Photos from the image-classification dataset "bali-3" in the GitHub repository realtechsupport/c-plus-r. Its 3 classes are: aroid, cacao, passiflora.

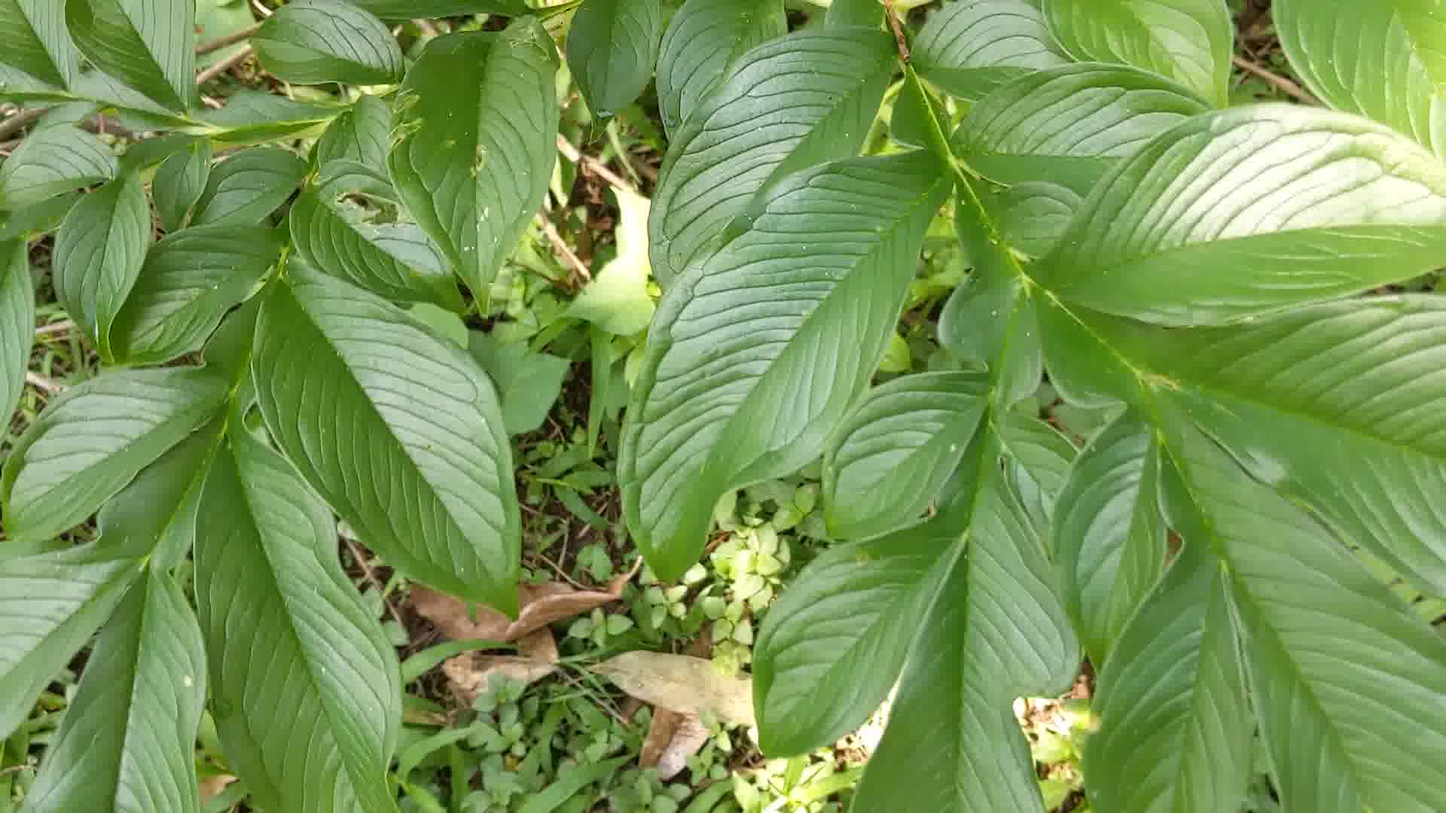
Label: aroid

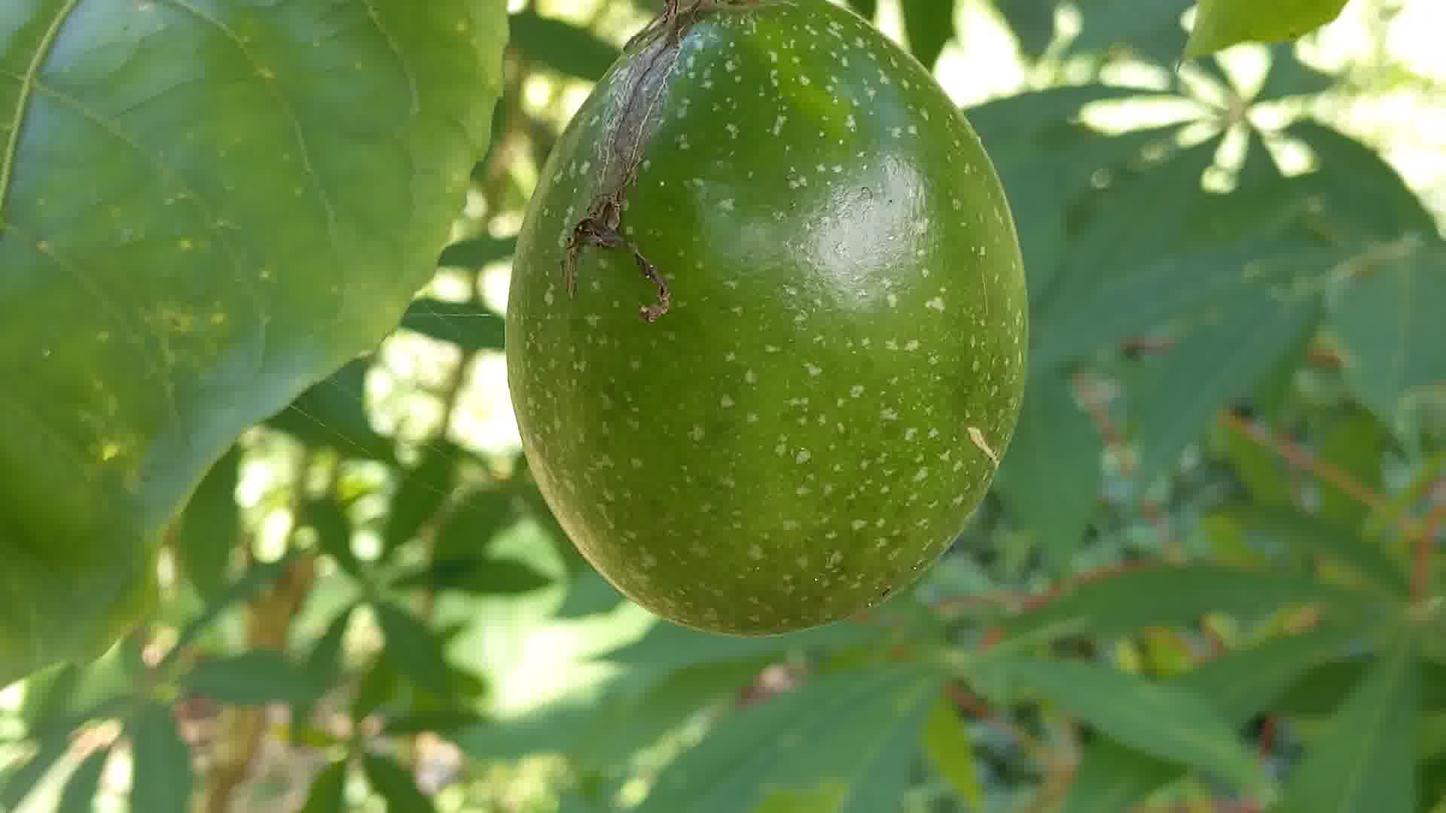
Label: passiflora

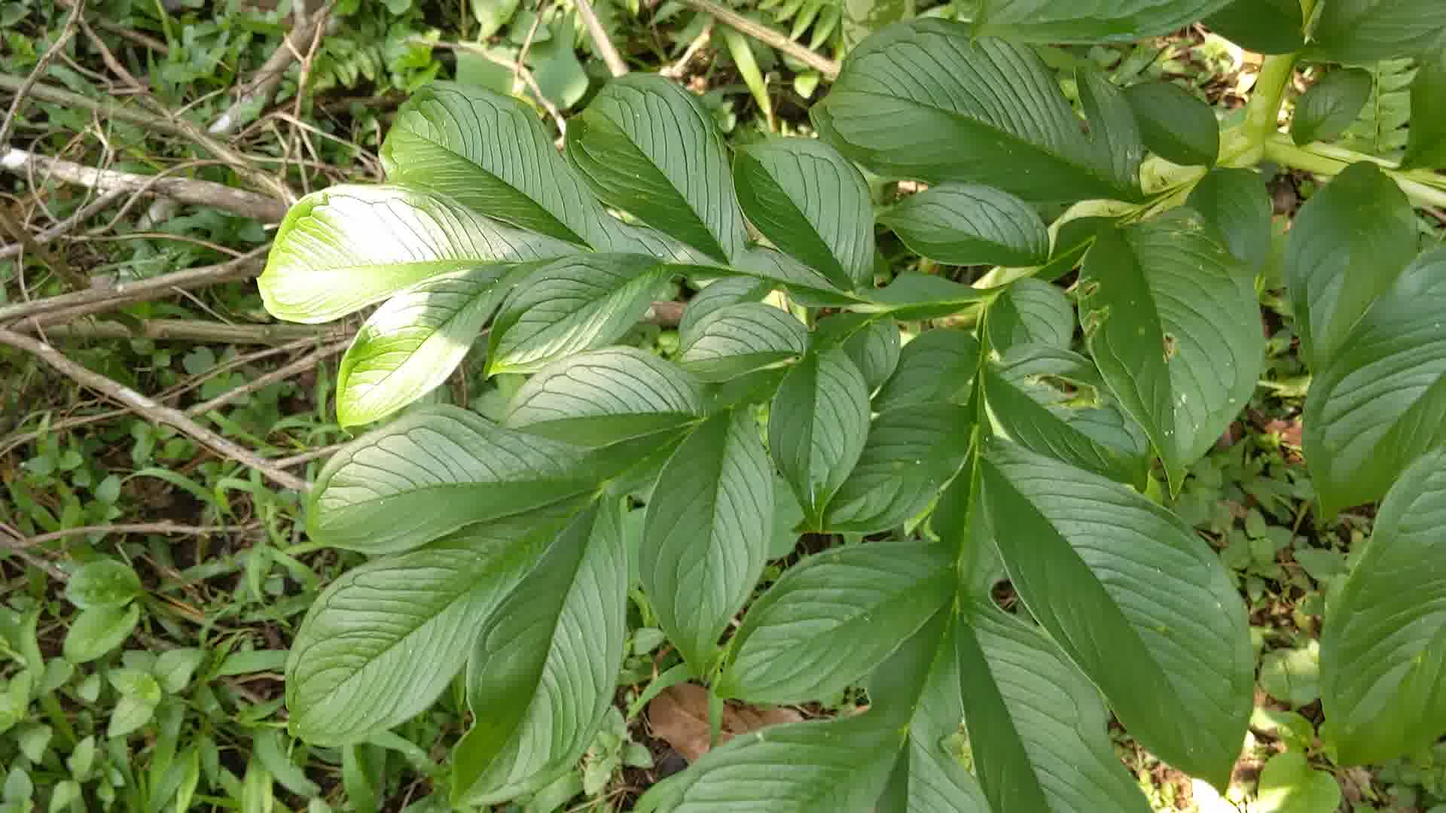
Label: aroid

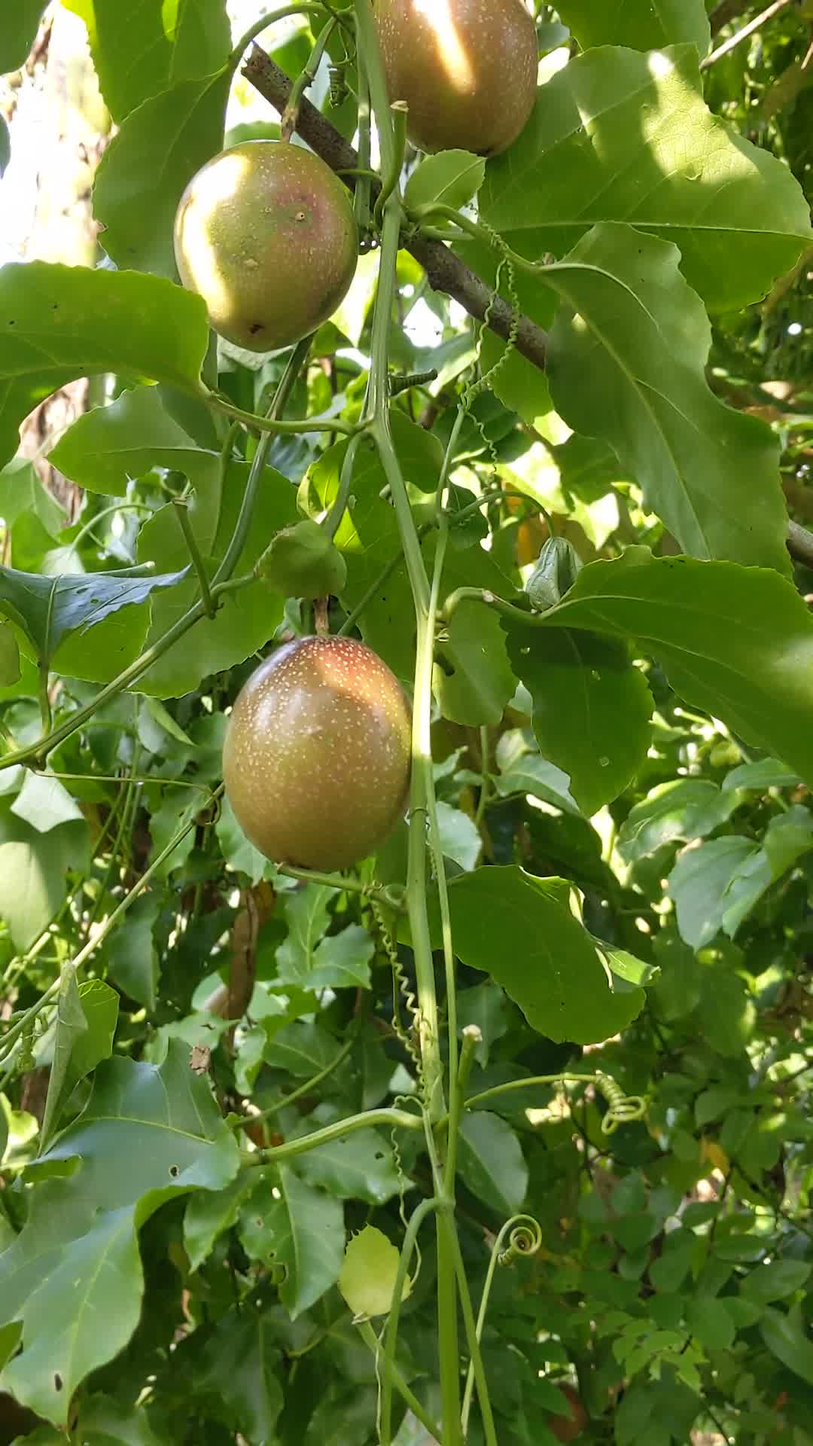
Label: passiflora

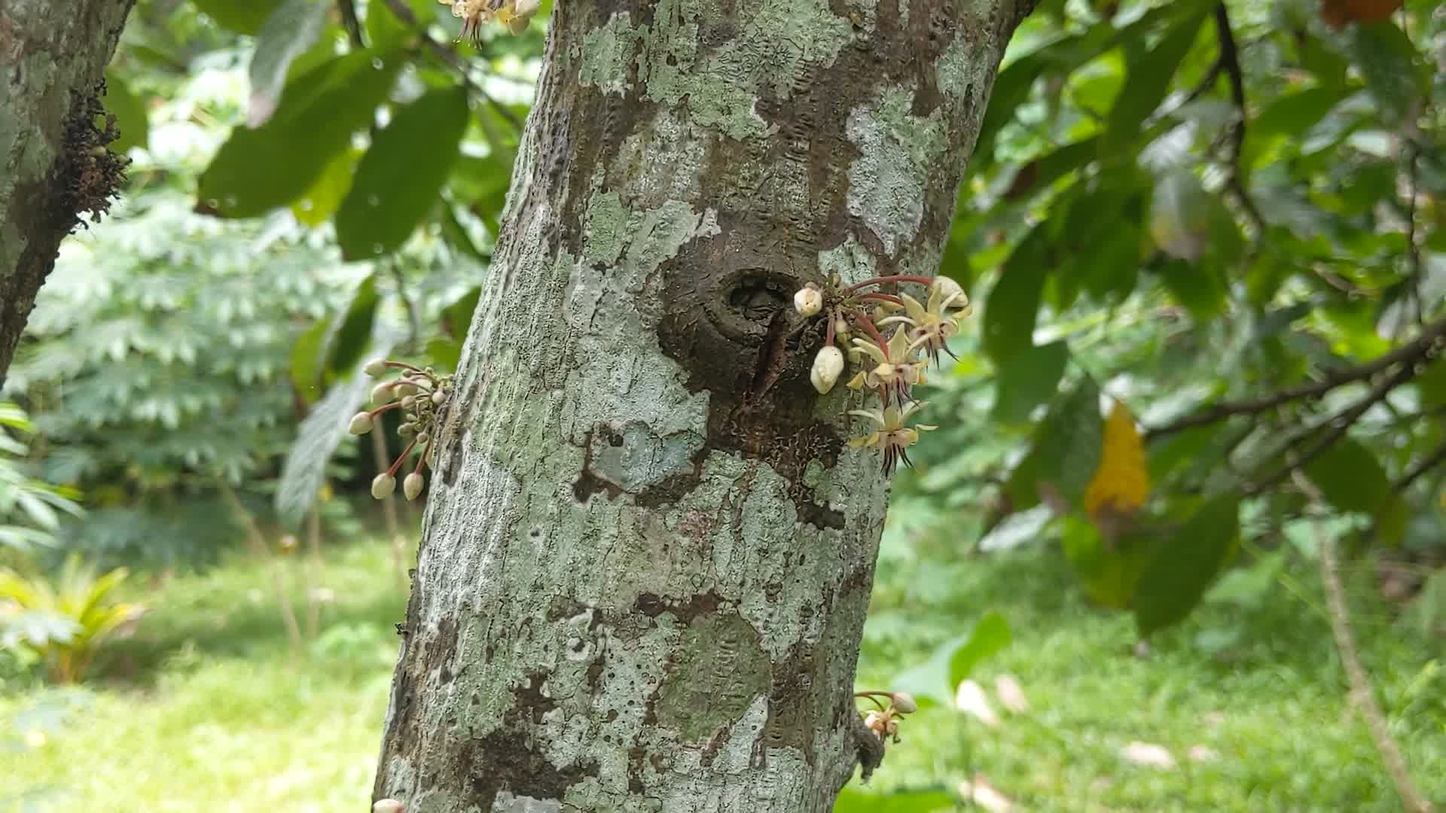
Label: cacao

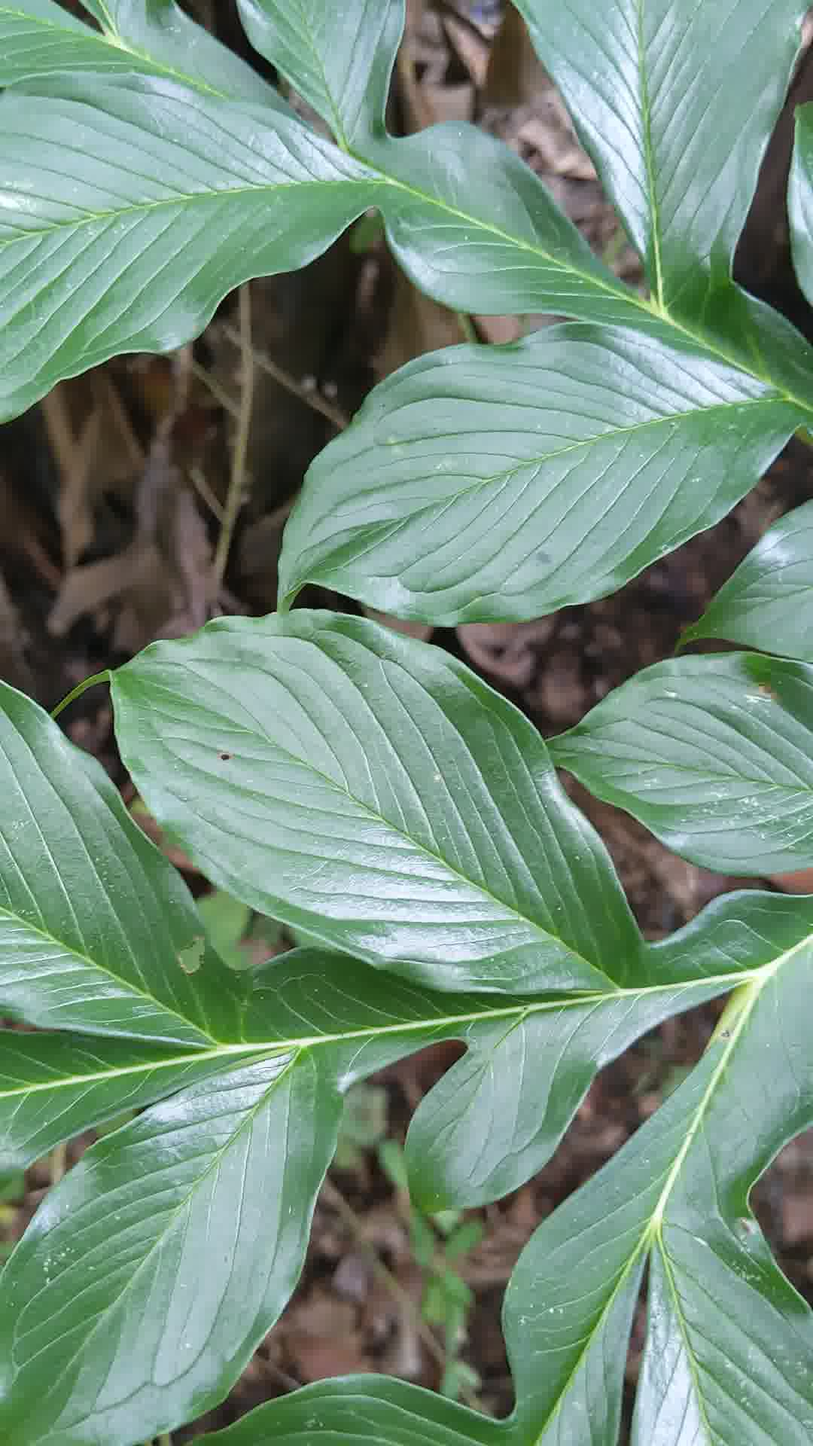
Label: aroid
